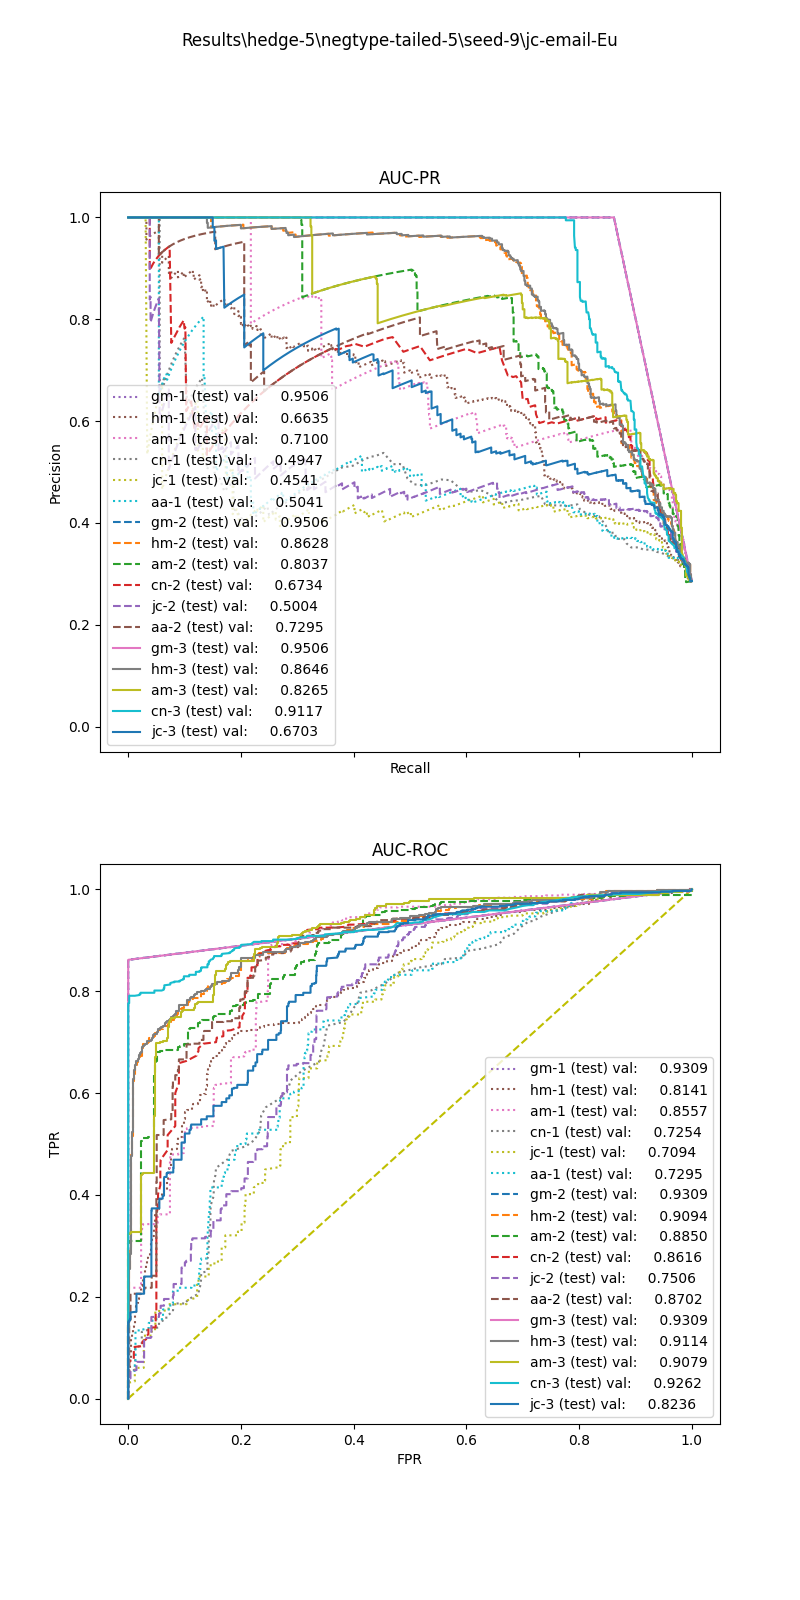

Data behind this chart, as committed beside it:
, input_dim1, pred_dim1, input_dim2, pred_dim2, input_dim3, pred_dim3, label
0, 12.45, 0.0, 1.017, 1.0, 0.0186, 0.0, 1.0
1, 15.97, 0.0, 0.9472, 1.0, 0.1538, 1.0, 1.0
2, 10.15, 0.0, 0.0, 0.0, 0.0, 0.0, 1.0
3, 16.5, 0.0, 0.8781, 1.0, 0.01914, 0.0, 1.0
4, 10.32, 0.0, 0.9345, 1.0, 0.03125, 0.0, 1.0
5, 11.21, 0.0, 1.005, 1.0, 0.04211, 1.0, 1.0
6, 9.319, 0.0, 1.049, 1.0, 0.04494, 1.0, 1.0
7, 8.41, 0.0, 0.9836, 1.0, 0.04651, 1.0, 1.0
8, 9.049, 0.0, 1.017, 1.0, 0.02797, 1.0, 1.0
9, 7.661, 0.0, 1.034, 1.0, 0.1379, 1.0, 1.0
10, 7.623, 0.0, 0.0, 0.0, 0.0, 0.0, 1.0
11, 11.04, 0.0, 0.9224, 1.0, 0.02094, 0.0, 1.0
12, 17.85, 1.0, 0.8315, 1.0, 0.0396, 1.0, 1.0
13, 6.579, 0.0, 1.195, 1.0, 0.0, 0.0, 1.0
14, 11.25, 0.0, 0.9132, 1.0, 0.02395, 0.0, 1.0
15, 19.1, 1.0, 0.8346, 1.0, 0.0197, 0.0, 1.0
16, 9.319, 0.0, 0.932, 1.0, 0.05634, 1.0, 1.0
17, 15.63, 0.0, 0.9043, 1.0, 0.0203, 0.0, 1.0
18, 12.47, 0.0, 0.9112, 1.0, 0.03846, 0.0, 1.0
19, 28.48, 1.0, 0.9516, 1.0, 0.05405, 1.0, 1.0
20, 27.01, 1.0, 0.0, 0.0, 0.0, 0.0, 1.0
21, 7.276, 0.0, 1.358, 1.0, 0.2, 1.0, 1.0
22, 17.92, 1.0, 1.278, 1.0, 0.0354, 0.0, 1.0
23, 19.83, 1.0, 0.0, 0.0, 0.0, 0.0, 1.0
24, 8.134, 0.0, 0.915, 0.0, 0.03053, 1.0, 1.0
25, 8.364, 0.0, 1.026, 1.0, 0.02439, 0.0, 1.0
26, 14, 0.0, 0.9366, 1.0, 0.02235, 0.0, 1.0
27, 11.04, 0.0, 0.9245, 1.0, 0.03448, 0.0, 1.0
28, 16.45, 0.0, 0.8215, 1.0, 0.0186, 0.0, 1.0
29, 18.65, 1.0, 0.8797, 1.0, 0.01556, 0.0, 1.0
30, 10.86, 0.0, 0.9968, 1.0, 0.03053, 1.0, 1.0
31, 23.97, 1.0, 1.062, 1.0, 0.05634, 1.0, 1.0
32, 5.402, 0.0, 0.0, 0.0, 0.0, 0.0, 1.0
33, 18.06, 1.0, 0.9154, 1.0, 0.03448, 0.0, 1.0
34, 7.862, 0.0, 1.391, 1.0, 0.09756, 1.0, 1.0
35, 27.32, 1.0, 0.794, 1.0, 0.01674, 0.0, 1.0
36, 17.85, 1.0, 0.8149, 1.0, 0.01613, 0.0, 1.0
37, 8.78, 0.0, 1.17, 1.0, 0.125, 1.0, 1.0
38, 17.06, 0.0, 0.8383, 1.0, 0.01274, 0.0, 1.0
39, 4.239, 0.0, 0.5708, 0.0, 0.0, 0.0, 1.0
40, 17.69, 1.0, 0.4741, 0.0, 0.0, 0.0, 1.0
41, 14.11, 0.0, 1.006, 1.0, 0.01575, 0.0, 1.0
42, 35.16, 1.0, 0.5505, 1.0, 0.02985, 1.0, 1.0
43, 15.77, 0.0, 0.8448, 1.0, 0.02062, 1.0, 1.0
44, 21.55, 1.0, 0.9538, 1.0, 0.01471, 1.0, 1.0
45, 8.682, 0.0, 1.02, 1.0, 0.1143, 1.0, 1.0
46, 11.3, 0.0, 0.2257, 0.0, 0.00578, 0.0, 1.0
47, 12.11, 0.0, 0.8533, 1.0, 0.0197, 0.0, 1.0
48, 15.73, 0.0, 0.4014, 0.0, 0.0125, 0.0, 1.0
49, 8.18, 0.0, 0.9425, 1.0, 0.02235, 0.0, 1.0
50, 20.93, 1.0, 0.0, 0.0, 0.0, 0.0, 1.0
51, 24.16, 1.0, 0.9516, 1.0, 0.0274, 0.0, 1.0
52, 14.87, 0.0, 0.9058, 1.0, 0.01286, 0.0, 1.0
53, 7.678, 0.0, 1.104, 1.0, 0.04494, 0.0, 1.0
54, 4.465, 0.0, 0.0, 0.0, 0.0, 0.0, 1.0
55, 24.89, 1.0, 0.1956, 0.0, 0.0, 0.0, 1.0
56, 7.563, 0.0, 0.9623, 1.0, 0.02312, 1.0, 1.0
57, 6.63, 0.0, 1.017, 1.0, 0.02857, 0.0, 1.0
58, 9.145, 0.0, 0.964, 1.0, 0.03738, 1.0, 1.0
59, 5.305, 0.0, 1.226, 1.0, 0.0, 0.0, 1.0
... 2,320 more rows
